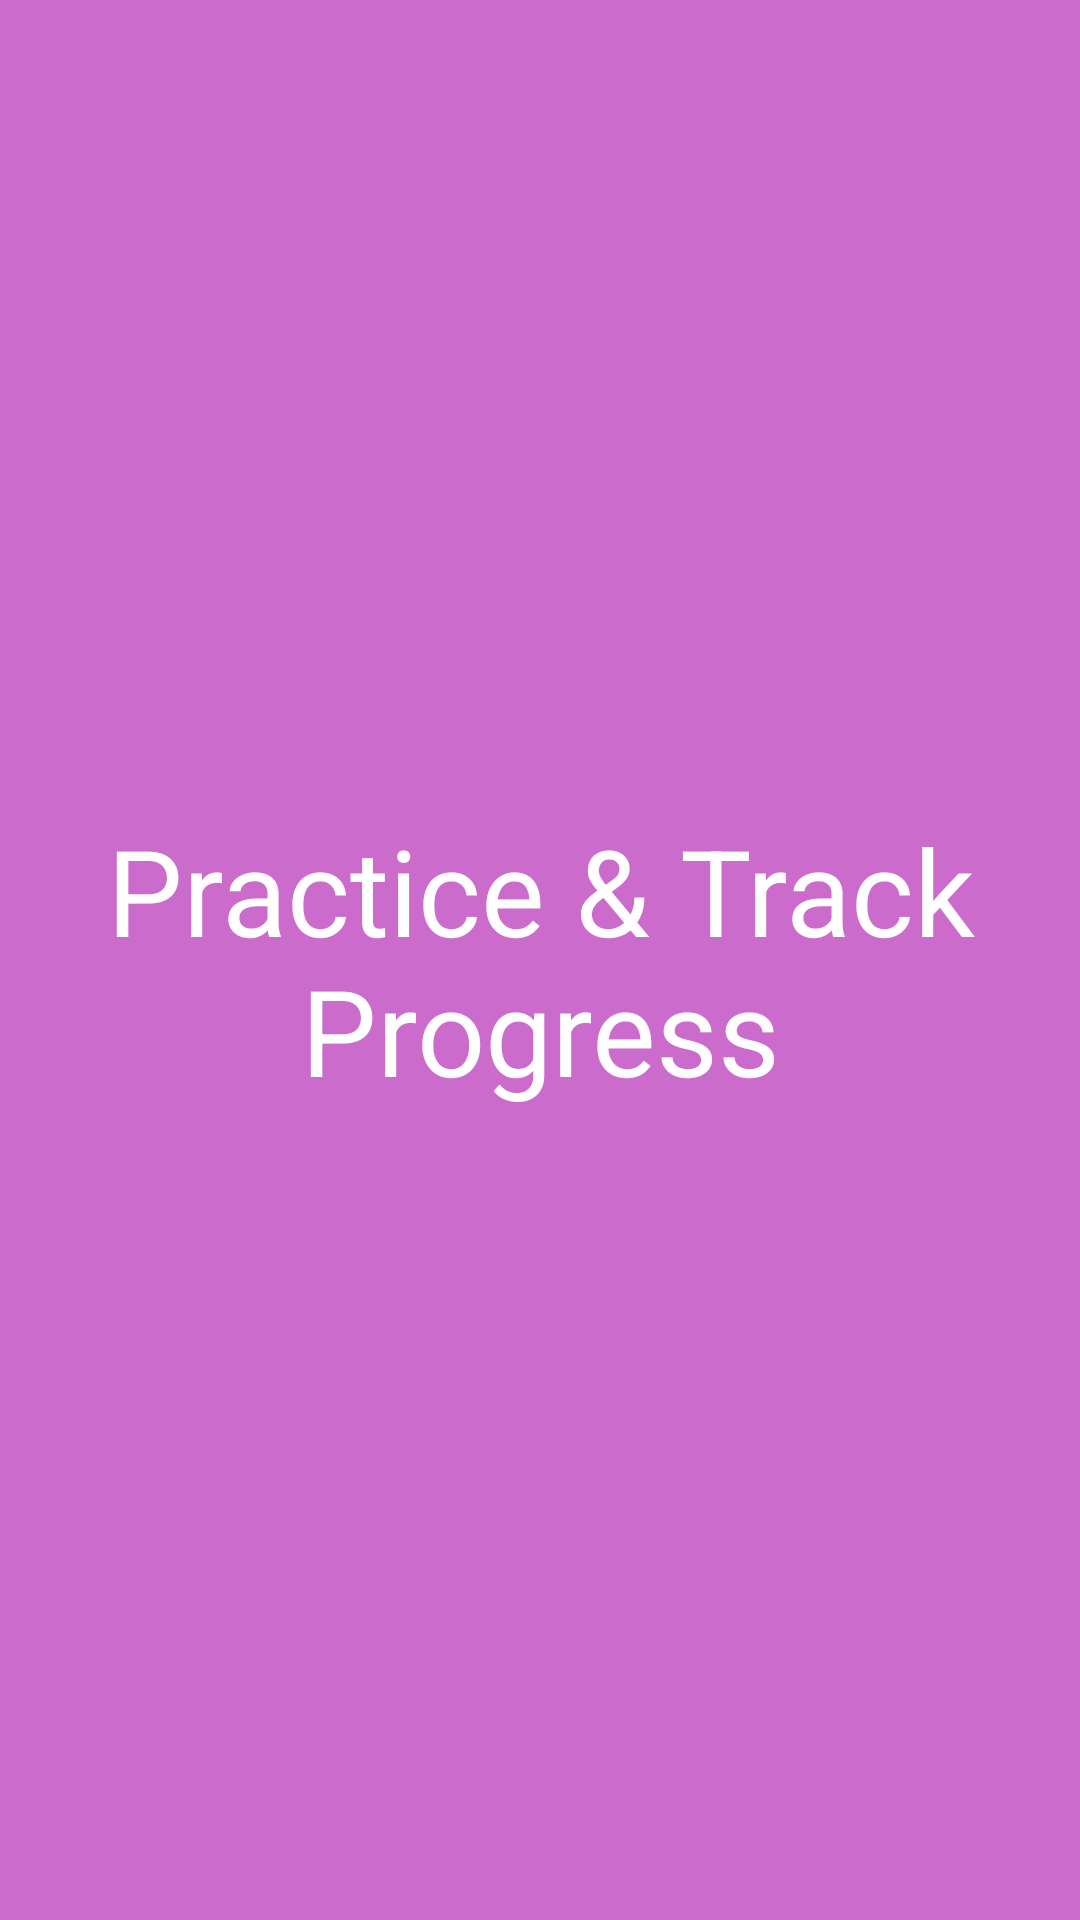

Android layout source for this screen:
<!-- AndroidManifest.xml: application theme Theme.AppCompat.Light.NoActionBar -->
<!-- res/layout/fragment_two_layout.xml -->
<?xml version="1.0" encoding="utf-8"?>
<RelativeLayout xmlns:android="http://schemas.android.com/apk/res/android"
    android:layout_width="match_parent"
    android:layout_height="550dp"
    android:background="#cb6bcb">
    <TextView
        android:textAlignment="center"
        android:textColor="#ffff"
        android:textSize="40dp"
        android:text="Practice &amp; Track Progress"
        android:layout_width="match_parent"
        android:layout_height="wrap_content"
        android:layout_centerVertical="true"
        android:layout_alignParentStart="true"
        android:layout_alignParentLeft="true" />
</RelativeLayout>
<!-- resources referenced by this layout -->
<resources>

</resources>
